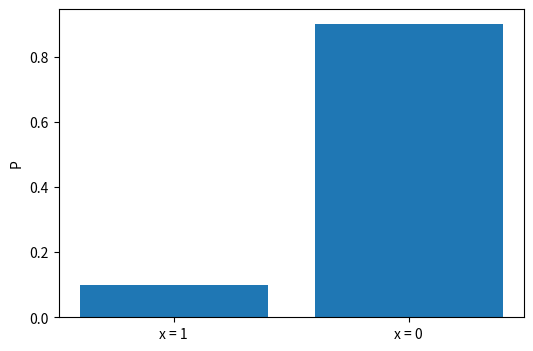

This figure's Python source:
import numpy as np
import matplotlib.pyplot as plt

p = 0.1

objects = ('x = 1', 'x = 0')
values = [0, 1]
probs = [p, 1-p]

fig, ax = plt.subplots(1, 1, figsize=(6, 4), dpi=288)
ax.bar(values, probs, align='center', tick_label=objects)
ax.set_ylabel('P')

fig.savefig('bern_dist.png')